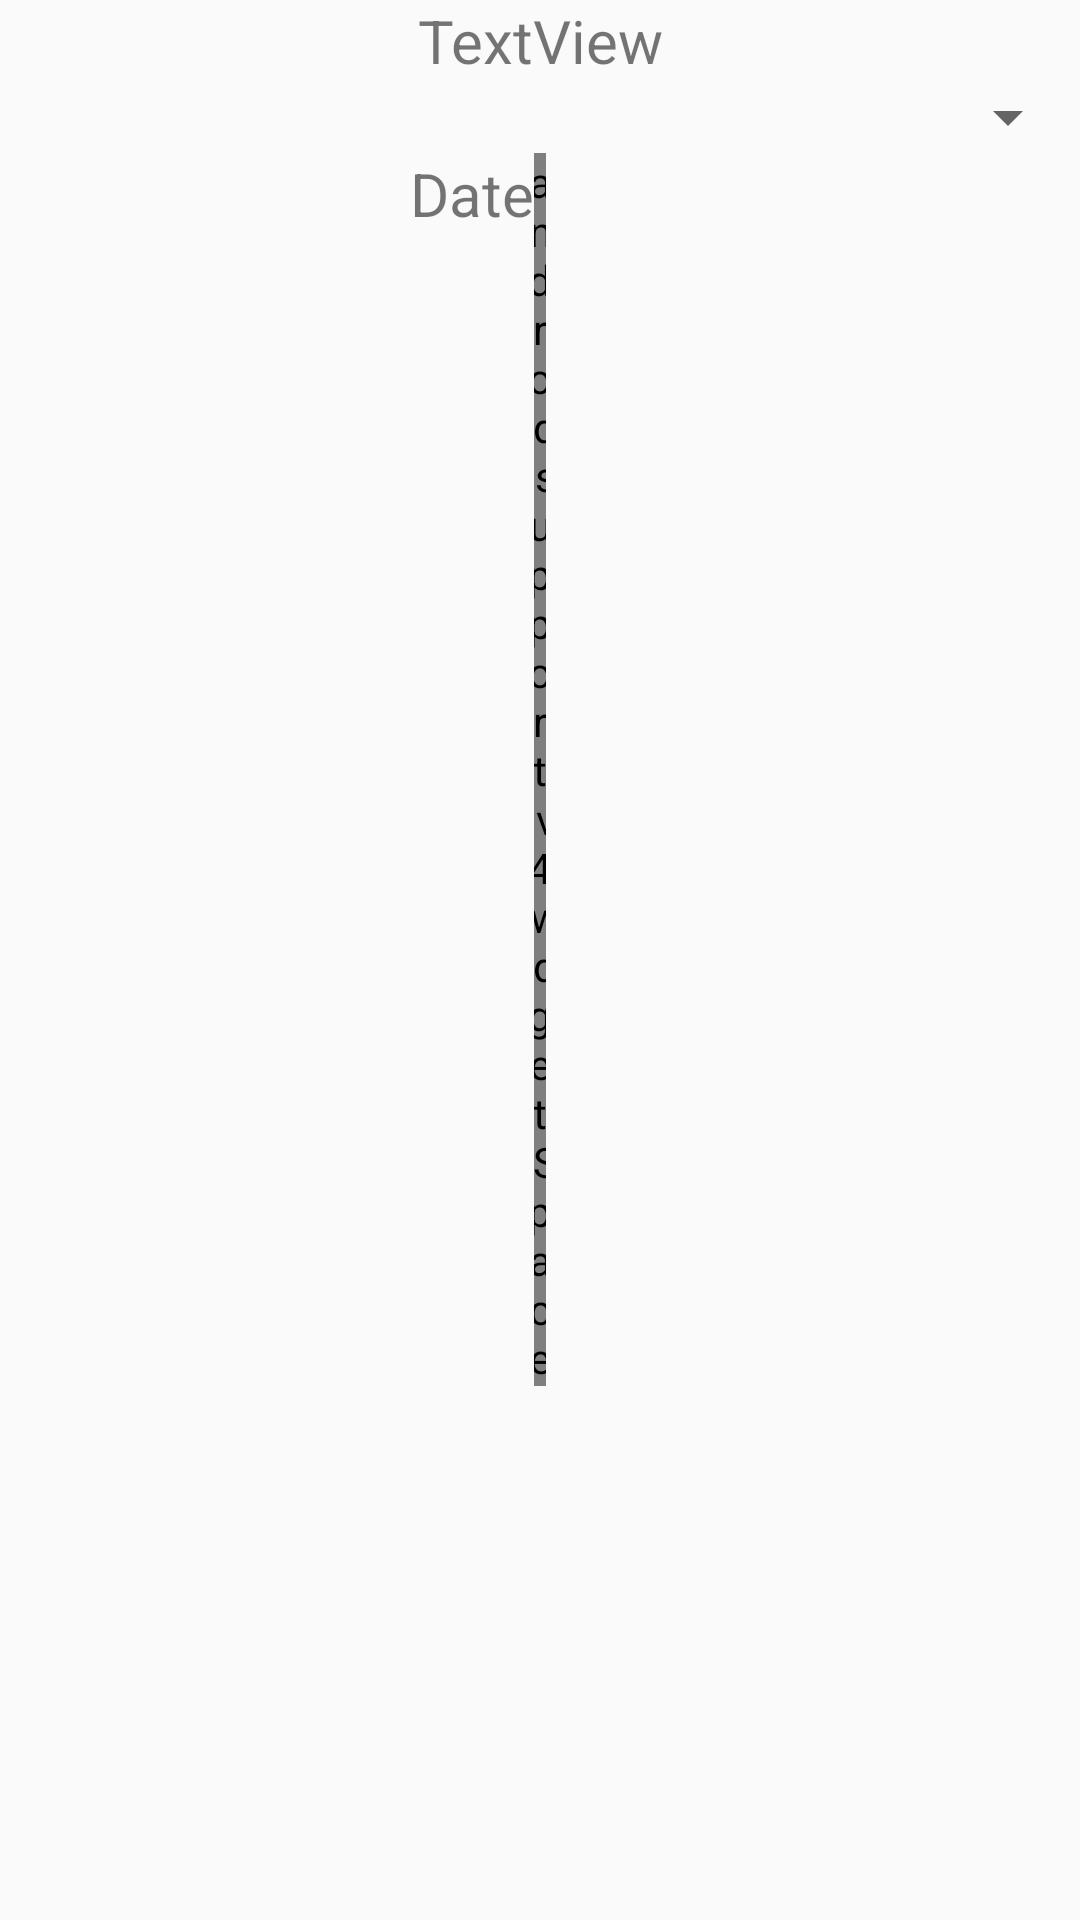

Produce the Android XML layout that renders to this screen, including the resource entries it uses.
<!-- AndroidManifest.xml: application theme AppTheme -->
<!-- res/layout/dialog_assignment.xml -->
<?xml version="1.0" encoding="utf-8"?>
<LinearLayout xmlns:android="http://schemas.android.com/apk/res/android"
    xmlns:tools="http://schemas.android.com/tools"
    android:layout_width="match_parent"
    android:layout_height="wrap_content"
    android:orientation="vertical"
    tools:layout_editor_absoluteX="0dp"
    tools:layout_editor_absoluteY="25dp">


    <TextView
        android:id="@+id/etName"
        android:layout_width="match_parent"
        android:layout_height="wrap_content"
        android:focusable="false"
        android:gravity="center"
        android:text="TextView"
        android:textSize="20sp"
        tools:layout_editor_absoluteX="151dp"
        tools:layout_editor_absoluteY="25dp" />

    <Spinner
        android:id="@+id/spDropDown"
        android:layout_width="match_parent"
        android:layout_height="wrap_content"
        tools:layout_editor_absoluteX="8dp"
        tools:layout_editor_absoluteY="68dp" />

    <LinearLayout
        android:layout_width="match_parent"
        android:layout_height="match_parent"
        android:orientation="horizontal">

        <TextView
            android:id="@+id/tvDate"
            android:layout_width="match_parent"
            android:layout_height="27dp"
            android:layout_weight="1"
            android:descendantFocusability="blocksDescendants"
            android:ems="10"
            android:inputType="date"
            android:text="Date"
            android:textAlignment="textEnd"
            android:textSize="20dp"
            tools:layout_editor_absoluteX="0dp"
            tools:layout_editor_absoluteY="133dp" />

        <view
            android:id="@+id/view"
            class="android.support.v4.widget.Space"
            layout_weight="1"
            android:layout_width="4dp"
            android:layout_height="wrap_content" />

        <TextView
            android:id="@+id/etTime"
            android:layout_width="match_parent"
            android:layout_height="44dp"
            android:layout_weight="1"
            android:descendantFocusability="blocksDescendants"
            android:ems="10"
            android:inputType="time"
            android:textSize="20dp"
            tools:layout_editor_absoluteX="192dp"
            tools:layout_editor_absoluteY="125dp" />
    </LinearLayout>

    <Button
        android:id="@+id/bDone"
        android:layout_width="match_parent"
        android:layout_height="wrap_content"
        android:ems="10"
        android:inputType="numberSigned"
        android:text="NOT DONE"
        tools:layout_editor_absoluteX="110dp"
        tools:layout_editor_absoluteY="201dp" />

    <LinearLayout
        android:layout_width="match_parent"
        android:layout_height="match_parent"
        android:orientation="horizontal">

        <Button
            android:id="@+id/bConfirm"
            android:layout_width="match_parent"
            android:layout_height="wrap_content"
            android:layout_weight="1"
            android:text="Confirm"
            tools:layout_editor_absoluteX="73dp"
            tools:layout_editor_absoluteY="283dp" />

        <Button
            android:id="@+id/bCancel"
            android:layout_width="match_parent"
            android:layout_height="wrap_content"
            android:layout_weight="1"
            android:text="Cancel"
            tools:layout_editor_absoluteX="207dp"
            tools:layout_editor_absoluteY="283dp" />

    </LinearLayout>

</LinearLayout>
<!-- resources referenced by this layout -->
<resources>
  <style name="AppTheme" parent="Theme.AppCompat.Light.NoActionBar">
          
          <item name="colorPrimary">@color/colorPrimaryDark</item>
          <item name="colorPrimaryDark">@color/colorPrimaryDark</item>
          <item name="colorAccent">@color/colorAccent</item>
          <item name="windowActionBar">false</item>
          <item name="windowNoTitle">true</item>
      </style>
  <color name="colorPrimaryDark">#B71C1C</color>
  <color name="colorAccent">#ff6d00</color>
</resources>
